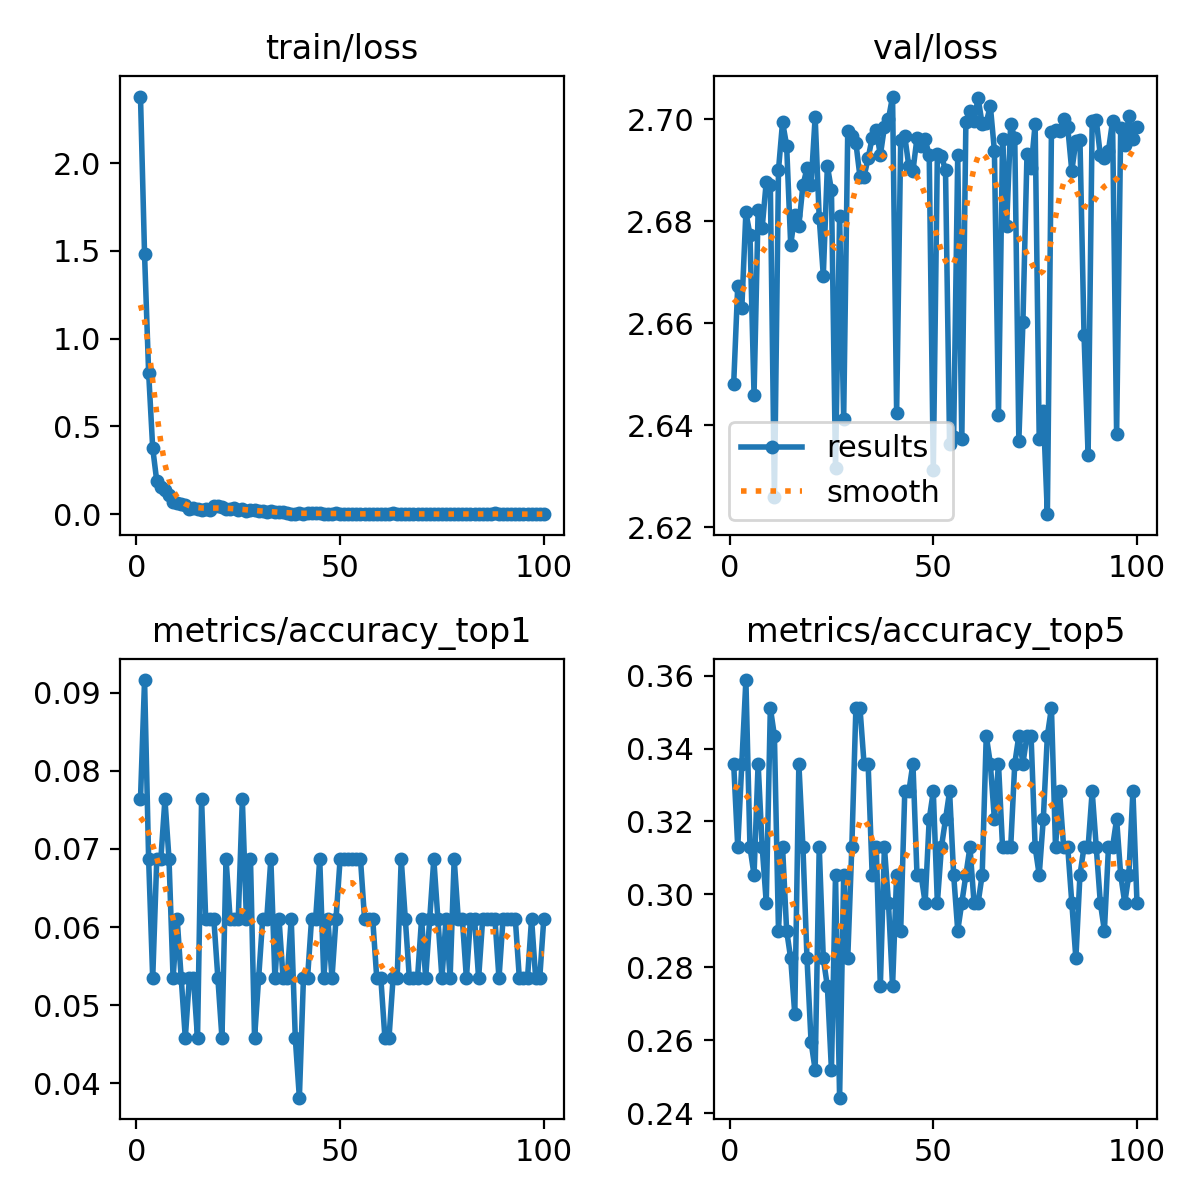

Source data for this figure (header and first rows):
epoch, train/loss, metrics/accuracy_top1, metrics/accuracy_top5, val/loss, lr/pg0, lr/pg1, lr/pg2
1, 2.38, 0.07634, 0.3359, 2.648, 0.0002357, 0.0002357, 0.0002357
2, 1.481, 0.0916, 0.313, 2.667, 0.000469, 0.000469, 0.000469
3, 0.8072, 0.0687, 0.3359, 2.663, 0.0006976, 0.0006976, 0.0006976
4, 0.3767, 0.05344, 0.3588, 2.682, 0.0006928, 0.0006928, 0.0006928
5, 0.1877, 0.0687, 0.313, 2.677, 0.0006928, 0.0006928, 0.0006928
6, 0.1566, 0.0687, 0.3053, 2.646, 0.0006857, 0.0006857, 0.0006857
7, 0.1405, 0.07634, 0.3359, 2.682, 0.0006787, 0.0006787, 0.0006787
8, 0.1091, 0.0687, 0.313, 2.679, 0.0006716, 0.0006716, 0.0006716
9, 0.06842, 0.05344, 0.2977, 2.688, 0.0006645, 0.0006645, 0.0006645
10, 0.06208, 0.06107, 0.3512, 2.687, 0.0006574, 0.0006574, 0.0006574
11, 0.0576, 0.05344, 0.3435, 2.626, 0.0006504, 0.0006504, 0.0006504
12, 0.04968, 0.0458, 0.2901, 2.69, 0.0006433, 0.0006433, 0.0006433
13, 0.03109, 0.05344, 0.313, 2.7, 0.0006362, 0.0006362, 0.0006362
14, 0.03575, 0.05344, 0.2901, 2.695, 0.0006292, 0.0006292, 0.0006292
15, 0.02845, 0.0458, 0.2824, 2.675, 0.0006221, 0.0006221, 0.0006221
16, 0.02678, 0.07634, 0.2672, 2.681, 0.000615, 0.000615, 0.000615
17, 0.02901, 0.06107, 0.3359, 2.679, 0.000608, 0.000608, 0.000608
18, 0.02301, 0.06107, 0.313, 2.687, 0.0006009, 0.0006009, 0.0006009
19, 0.04676, 0.06107, 0.2824, 2.69, 0.0005938, 0.0005938, 0.0005938
20, 0.04896, 0.05344, 0.2595, 2.687, 0.0005868, 0.0005868, 0.0005868
21, 0.03852, 0.0458, 0.2519, 2.7, 0.0005797, 0.0005797, 0.0005797
22, 0.03126, 0.0687, 0.313, 2.681, 0.0005726, 0.0005726, 0.0005726
23, 0.02949, 0.06107, 0.2824, 2.669, 0.0005656, 0.0005656, 0.0005656
24, 0.03632, 0.06107, 0.2748, 2.691, 0.0005585, 0.0005585, 0.0005585
25, 0.02671, 0.06107, 0.2519, 2.686, 0.0005514, 0.0005514, 0.0005514
26, 0.03037, 0.07634, 0.3053, 2.632, 0.0005443, 0.0005443, 0.0005443
27, 0.01893, 0.06107, 0.2443, 2.681, 0.0005373, 0.0005373, 0.0005373
28, 0.02602, 0.0687, 0.3053, 2.641, 0.0005302, 0.0005302, 0.0005302
29, 0.02431, 0.0458, 0.2824, 2.698, 0.0005232, 0.0005232, 0.0005232
30, 0.0177, 0.05344, 0.313, 2.697, 0.0005161, 0.0005161, 0.0005161
31, 0.01645, 0.06107, 0.3512, 2.695, 0.000509, 0.000509, 0.000509
32, 0.01042, 0.06107, 0.3512, 2.689, 0.0005019, 0.0005019, 0.0005019
33, 0.0156, 0.0687, 0.3359, 2.689, 0.0004949, 0.0004949, 0.0004949
34, 0.01487, 0.05344, 0.3359, 2.692, 0.0004878, 0.0004878, 0.0004878
35, 0.01155, 0.06107, 0.3053, 2.696, 0.0004807, 0.0004807, 0.0004807
36, 0.01179, 0.05344, 0.313, 2.698, 0.0004737, 0.0004737, 0.0004737
37, 0.00771, 0.05344, 0.2748, 2.693, 0.0004666, 0.0004666, 0.0004666
38, 0.00391, 0.06107, 0.313, 2.699, 0.0004595, 0.0004595, 0.0004595
39, 0.0028, 0.0458, 0.2977, 2.7, 0.0004525, 0.0004525, 0.0004525
40, 0.0046, 0.03817, 0.2748, 2.704, 0.0004454, 0.0004454, 0.0004454
41, 0.00362, 0.05344, 0.3053, 2.643, 0.0004383, 0.0004383, 0.0004383
42, 0.00469, 0.05344, 0.2901, 2.696, 0.0004313, 0.0004313, 0.0004313
43, 0.00491, 0.06107, 0.3282, 2.697, 0.0004242, 0.0004242, 0.0004242
44, 0.00672, 0.06107, 0.3282, 2.691, 0.0004171, 0.0004171, 0.0004171
45, 0.00787, 0.0687, 0.3359, 2.69, 0.0004101, 0.0004101, 0.0004101
46, 0.00372, 0.05344, 0.3053, 2.696, 0.000403, 0.000403, 0.000403
47, 0.00283, 0.06107, 0.3053, 2.695, 0.0003959, 0.0003959, 0.0003959
48, 0.00182, 0.05344, 0.2977, 2.696, 0.0003888, 0.0003888, 0.0003888
49, 0.00881, 0.06107, 0.3206, 2.693, 0.0003818, 0.0003818, 0.0003818
50, 0.00294, 0.0687, 0.3282, 2.631, 0.0003747, 0.0003747, 0.0003747
51, 0.00273, 0.0687, 0.2977, 2.693, 0.0003676, 0.0003676, 0.0003676
52, 0.00157, 0.0687, 0.313, 2.693, 0.0003606, 0.0003606, 0.0003606
53, 0.00104, 0.0687, 0.3206, 2.69, 0.0003535, 0.0003535, 0.0003535
54, 0.00083, 0.0687, 0.3282, 2.636, 0.0003464, 0.0003464, 0.0003464
55, 0.00089, 0.0687, 0.3053, 2.638, 0.0003394, 0.0003394, 0.0003394
56, 0.0017, 0.06107, 0.2901, 2.693, 0.0003323, 0.0003323, 0.0003323
57, 0.00194, 0.06107, 0.2977, 2.637, 0.0003252, 0.0003252, 0.0003252
58, 0.00198, 0.06107, 0.3053, 2.7, 0.0003182, 0.0003182, 0.0003182
59, 0.00268, 0.05344, 0.313, 2.702, 0.0003111, 0.0003111, 0.0003111
60, 0.00396, 0.05344, 0.2977, 2.7, 0.000304, 0.000304, 0.000304
... 40 more rows
